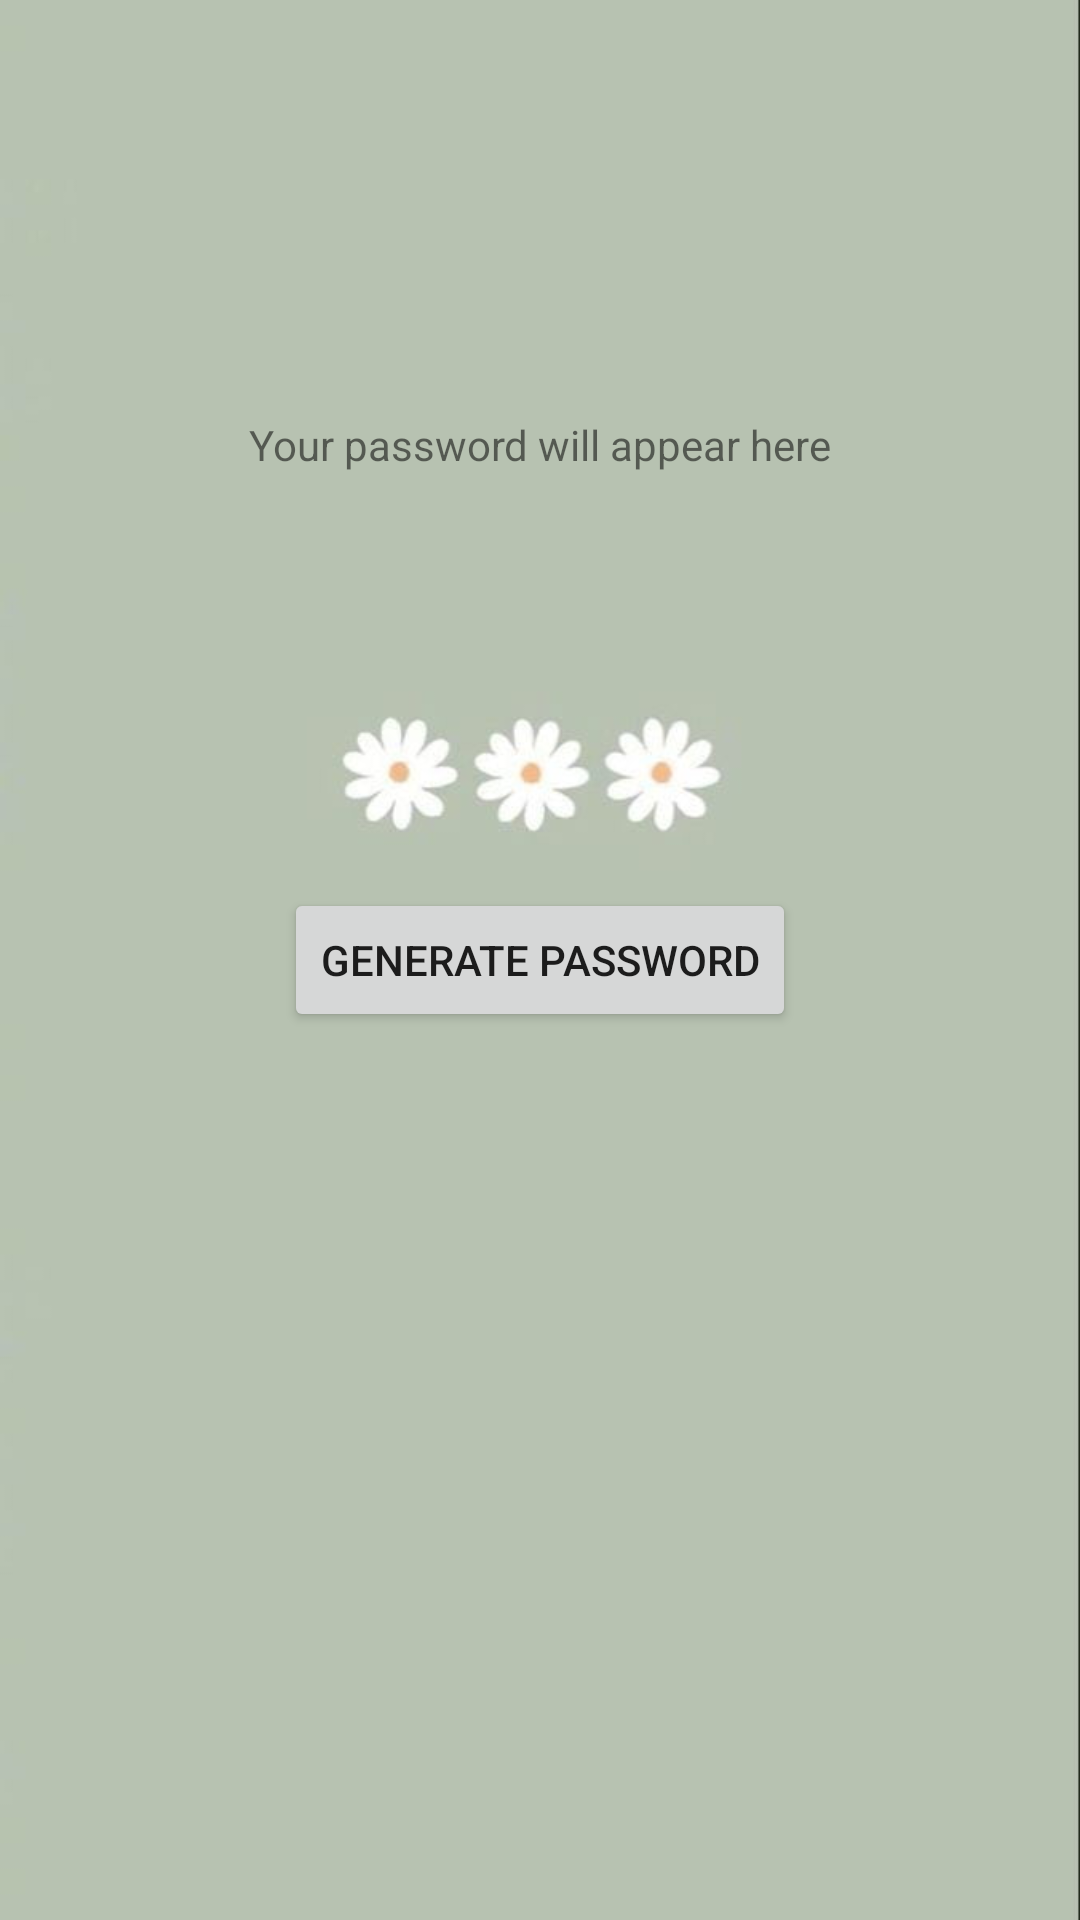

Reconstruct the res/layout file that produces this screen, plus the resources it refers to.
<!-- AndroidManifest.xml: application theme Theme.PasscodeKeeper -->
<!-- res/layout/activity_password_generator.xml -->
<?xml version="1.0" encoding="utf-8"?>
<androidx.constraintlayout.widget.ConstraintLayout xmlns:android="http://schemas.android.com/apk/res/android"
    xmlns:app="http://schemas.android.com/apk/res-auto"
    xmlns:tools="http://schemas.android.com/tools"
    android:layout_width="match_parent"
    android:layout_height="match_parent"
    android:background="@drawable/bkg5"
    tools:context=".PasswordGeneratorActivity">

    <Button
        android:id="@+id/generate_password_button"
        android:layout_width="wrap_content"
        android:layout_height="wrap_content"
        android:text="Generate Password"
        app:layout_constraintBottom_toBottomOf="parent"
        app:layout_constraintEnd_toEndOf="parent"
        app:layout_constraintStart_toStartOf="parent"
        app:layout_constraintTop_toTopOf="parent" />

    <TextView
        android:id="@+id/generated_password_text_view"
        android:layout_width="wrap_content"
        android:layout_height="wrap_content"
        android:text="Your password will appear here"
        app:layout_constraintBottom_toTopOf="@+id/generate_password_button"
        app:layout_constraintEnd_toEndOf="parent"
        app:layout_constraintStart_toStartOf="parent"
        app:layout_constraintTop_toTopOf="parent" />

</androidx.constraintlayout.widget.ConstraintLayout>
<!-- resources referenced by this layout -->
<resources>
  <!-- drawable bkg5: png bitmap (drawable, 8652 bytes) -->
  <style name="Theme.PasscodeKeeper" parent="Theme.MaterialComponents.DayNight.NoActionBar">
          
          <item name="colorPrimary">@color/purple_500</item>
          <item name="colorPrimaryVariant">@color/purple_700</item>
          <item name="colorOnPrimary">@color/white</item>
          
          <item name="colorSecondary">@color/teal_200</item>
          <item name="colorSecondaryVariant">@color/teal_700</item>
          <item name="colorOnSecondary">@color/black</item>
          
          <item name="android:statusBarColor">?attr/colorPrimaryVariant</item>
          
      </style>
  <!-- not gathered from this repository: default colours our renderer supplied (Android Studio template values) -->
  <color name="purple_500">#FF6200EE</color>
  <color name="purple_700">#FF3700B3</color>
  <color name="teal_200">#FF03DAC5</color>
  <color name="teal_700">#FF018786</color>
  <color name="black">#FF000000</color>
  <color name="white">#FFFFFFFF</color>
</resources>
